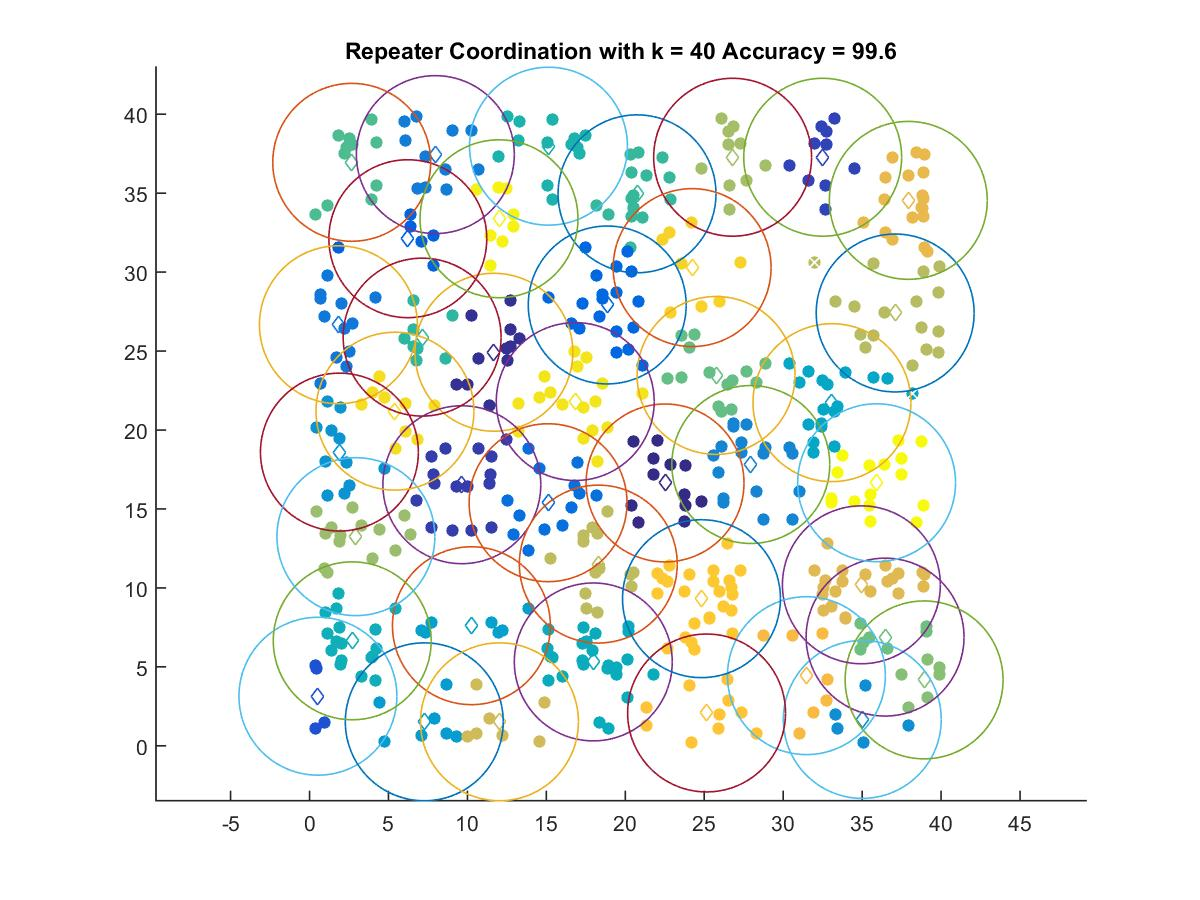

The file beside this chart, header and first rows:
22.518, 16.647
11.68, 24.93
9.646, 16.54
32.5, 37.28
0.5316, 3.139
6.225, 32.12
18.85, 27.92
15.11, 15.4
1.829, 26.67
7.969, 37.44
27.95, 17.82
35.01, 1.669
1.893, 18.6
7.268, 1.519
10.25, 7.606
33.09, 21.73
17.97, 5.311
2.705, 6.648
15.13, 37.98
7.131, 25.88
20.74, 34.96
2.674, 36.95
25.75, 23.46
36.45, 6.883
38.92, 4.173
2.937, 13.24
26.8, 37.28
37.09, 27.41
18.29, 11.51
12.03, 1.519
34.95, 10.2
37.92, 34.55
31.47, 4.442
25.15, 2.078
24.82, 9.318
24.23, 30.29
5.412, 21.19
16.83, 21.8
12, 33.38
35.91, 16.66
